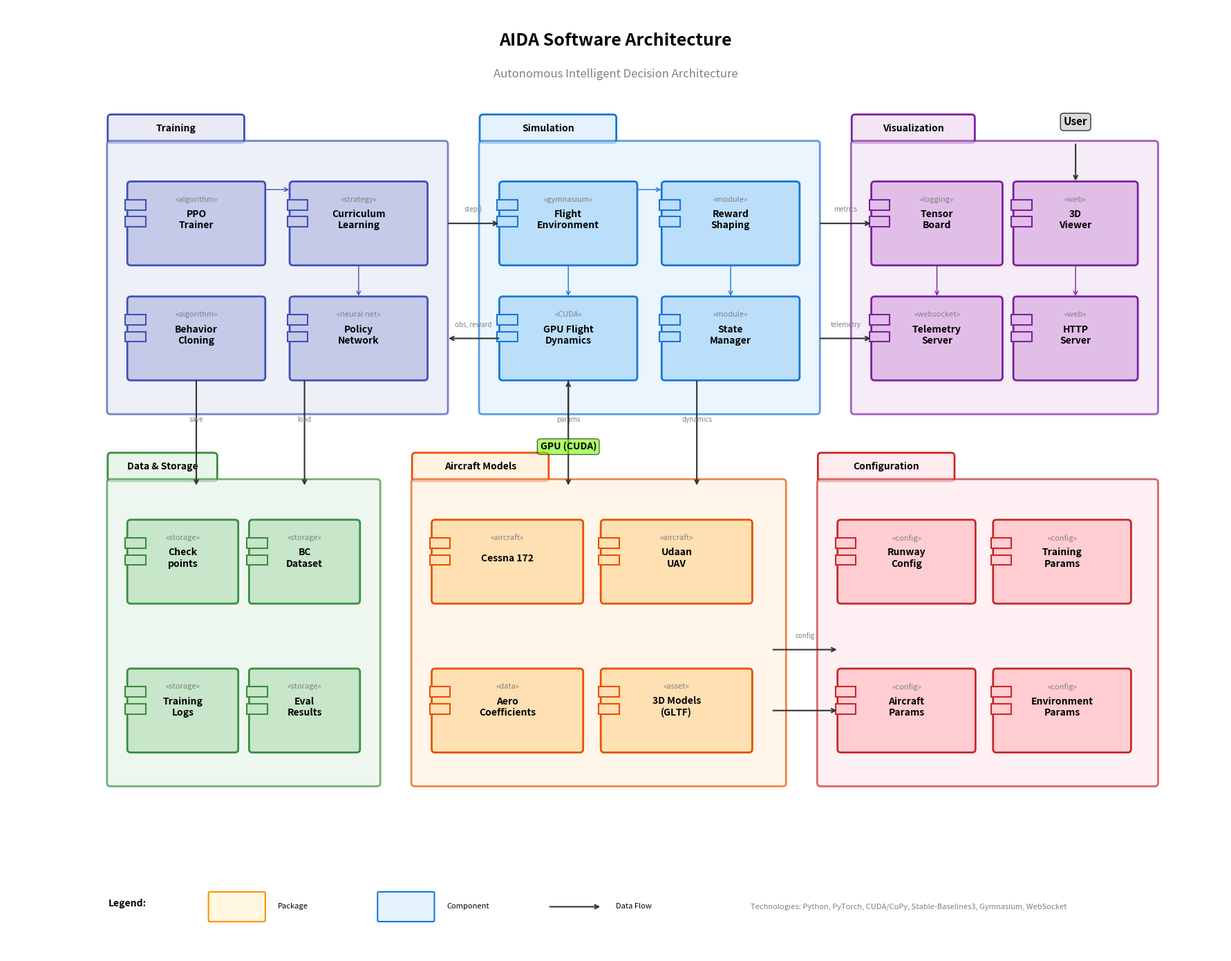

Generate this figure with matplotlib: (Note: this script raises an exception after producing the figure.)
#!/usr/bin/env python3
"""
Generate Software Architecture Diagram for AIDA

Creates a UML-style component diagram showing the system architecture
for the autonomous flight control framework.

Author: AIDA Project
Date: December 2024
"""

import matplotlib.pyplot as plt
import matplotlib.patches as mpatches
from matplotlib.patches import FancyBboxPatch, FancyArrowPatch, Rectangle, Circle, Polygon
import numpy as np

def draw_component(ax, x, y, width, height, name, stereotype=None, color='#E3F2FD', border_color='#1976D2'):
    """Draw a UML component box"""
    # Main box
    box = FancyBboxPatch(
        (x, y), width, height,
        boxstyle="round,pad=0.02,rounding_size=0.05",
        facecolor=color,
        edgecolor=border_color,
        linewidth=2
    )
    ax.add_patch(box)

    # Component tabs (UML style)
    tab_width = 0.3
    tab_height = 0.15
    tab1 = Rectangle((x - 0.05, y + height - 0.4), tab_width, tab_height,
                      facecolor=color, edgecolor=border_color, linewidth=1.5)
    tab2 = Rectangle((x - 0.05, y + height - 0.65), tab_width, tab_height,
                      facecolor=color, edgecolor=border_color, linewidth=1.5)
    ax.add_patch(tab1)
    ax.add_patch(tab2)

    # Stereotype
    if stereotype:
        ax.text(x + width/2, y + height - 0.25, f'«{stereotype}»',
                ha='center', va='center', fontsize=8, style='italic', color='gray')
        ax.text(x + width/2, y + height - 0.55, name,
                ha='center', va='center', fontsize=10, fontweight='bold')
    else:
        ax.text(x + width/2, y + height - 0.4, name,
                ha='center', va='center', fontsize=10, fontweight='bold')

    return x, y, width, height

def draw_package(ax, x, y, width, height, name, color='#FFF8E1', border_color='#FF8F00'):
    """Draw a UML package"""
    # Tab
    tab_width = min(width * 0.4, 2.0)
    tab_height = 0.4
    tab = FancyBboxPatch(
        (x, y + height), tab_width, tab_height,
        boxstyle="round,pad=0.01,rounding_size=0.05",
        facecolor=color,
        edgecolor=border_color,
        linewidth=2
    )
    ax.add_patch(tab)

    # Main box
    box = FancyBboxPatch(
        (x, y), width, height,
        boxstyle="round,pad=0.02,rounding_size=0.05",
        facecolor=color,
        edgecolor=border_color,
        linewidth=2,
        alpha=0.7
    )
    ax.add_patch(box)

    # Name in tab
    ax.text(x + tab_width/2, y + height + tab_height/2, name,
            ha='center', va='center', fontsize=10, fontweight='bold')

    return x, y, width, height

def draw_interface(ax, x, y, name, color='#4CAF50'):
    """Draw a UML interface (lollipop)"""
    circle = Circle((x, y), 0.15, facecolor='white', edgecolor=color, linewidth=2)
    ax.add_patch(circle)
    ax.text(x, y - 0.35, name, ha='center', va='top', fontsize=8)
    return x, y

def draw_database(ax, x, y, width, height, name, color='#E8F5E9', border_color='#388E3C'):
    """Draw a database cylinder"""
    # Cylinder body
    from matplotlib.patches import Ellipse

    # Bottom ellipse
    bottom = Ellipse((x + width/2, y + 0.15), width, 0.4,
                     facecolor=color, edgecolor=border_color, linewidth=2)
    ax.add_patch(bottom)

    # Rectangle body
    rect = Rectangle((x, y + 0.15), width, height - 0.3,
                     facecolor=color, edgecolor=border_color, linewidth=2)
    ax.add_patch(rect)

    # Top ellipse
    top = Ellipse((x + width/2, y + height - 0.15), width, 0.4,
                  facecolor=color, edgecolor=border_color, linewidth=2)
    ax.add_patch(top)

    # Cover the rectangle edges
    rect_cover = Rectangle((x + 0.02, y + 0.2), width - 0.04, height - 0.4,
                           facecolor=color, edgecolor=color, linewidth=0)
    ax.add_patch(rect_cover)

    ax.text(x + width/2, y + height/2, name,
            ha='center', va='center', fontsize=9, fontweight='bold')

    return x, y, width, height

def draw_arrow(ax, start, end, style='->', color='#333', lw=1.5, label=None, connectionstyle=None):
    """Draw an arrow between components"""
    props = dict(arrowstyle=style, color=color, lw=lw)
    if connectionstyle:
        props['connectionstyle'] = connectionstyle
    ax.annotate('', xy=end, xytext=start, arrowprops=props)

    if label:
        mid_x = (start[0] + end[0]) / 2
        mid_y = (start[1] + end[1]) / 2
        ax.text(mid_x, mid_y + 0.15, label, ha='center', va='bottom', fontsize=7, color='gray')

def create_software_architecture():
    """Create the full software architecture diagram"""
    fig, ax = plt.subplots(1, 1, figsize=(18, 14))
    ax.set_xlim(-1, 17)
    ax.set_ylim(-1, 13)
    ax.set_aspect('equal')
    ax.axis('off')

    # Title
    ax.text(8, 12.5, 'AIDA Software Architecture',
            ha='center', va='center', fontsize=18, fontweight='bold')
    ax.text(8, 12.0, 'Autonomous Intelligent Decision Architecture',
            ha='center', va='center', fontsize=12, style='italic', color='gray')

    # ==================== PACKAGES ====================

    # Training Package
    draw_package(ax, 0.5, 7, 5, 4, 'Training', color='#E8EAF6', border_color='#3F51B5')

    # Simulation Package
    draw_package(ax, 6, 7, 5, 4, 'Simulation', color='#E3F2FD', border_color='#1976D2')

    # Visualization Package
    draw_package(ax, 11.5, 7, 4.5, 4, 'Visualization', color='#F3E5F5', border_color='#7B1FA2')

    # Data Package
    draw_package(ax, 0.5, 1.5, 4, 4.5, 'Data & Storage', color='#E8F5E9', border_color='#388E3C')

    # Aircraft Models Package
    draw_package(ax, 5, 1.5, 5.5, 4.5, 'Aircraft Models', color='#FFF3E0', border_color='#E65100')

    # Configuration Package
    draw_package(ax, 11, 1.5, 5, 4.5, 'Configuration', color='#FFEBEE', border_color='#C62828')

    # ==================== TRAINING COMPONENTS ====================

    draw_component(ax, 0.8, 9.2, 2.0, 1.2, 'PPO\nTrainer', 'algorithm', '#C5CAE9', '#3F51B5')
    draw_component(ax, 3.2, 9.2, 2.0, 1.2, 'Curriculum\nLearning', 'strategy', '#C5CAE9', '#3F51B5')
    draw_component(ax, 0.8, 7.5, 2.0, 1.2, 'Behavior\nCloning', 'algorithm', '#C5CAE9', '#3F51B5')
    draw_component(ax, 3.2, 7.5, 2.0, 1.2, 'Policy\nNetwork', 'neural net', '#C5CAE9', '#3F51B5')

    # ==================== SIMULATION COMPONENTS ====================

    draw_component(ax, 6.3, 9.2, 2.0, 1.2, 'Flight\nEnvironment', 'gymnasium', '#BBDEFB', '#1976D2')
    draw_component(ax, 8.7, 9.2, 2.0, 1.2, 'Reward\nShaping', 'module', '#BBDEFB', '#1976D2')
    draw_component(ax, 6.3, 7.5, 2.0, 1.2, 'GPU Flight\nDynamics', 'CUDA', '#BBDEFB', '#1976D2')
    draw_component(ax, 8.7, 7.5, 2.0, 1.2, 'State\nManager', 'module', '#BBDEFB', '#1976D2')

    # ==================== VISUALIZATION COMPONENTS ====================

    draw_component(ax, 11.8, 9.2, 1.9, 1.2, 'Tensor\nBoard', 'logging', '#E1BEE7', '#7B1FA2')
    draw_component(ax, 13.9, 9.2, 1.8, 1.2, '3D\nViewer', 'web', '#E1BEE7', '#7B1FA2')
    draw_component(ax, 11.8, 7.5, 1.9, 1.2, 'Telemetry\nServer', 'websocket', '#E1BEE7', '#7B1FA2')
    draw_component(ax, 13.9, 7.5, 1.8, 1.2, 'HTTP\nServer', 'web', '#E1BEE7', '#7B1FA2')

    # ==================== DATA COMPONENTS ====================

    draw_component(ax, 0.8, 4.2, 1.6, 1.2, 'Check\npoints', 'storage', '#C8E6C9', '#388E3C')
    draw_component(ax, 2.6, 4.2, 1.6, 1.2, 'BC\nDataset', 'storage', '#C8E6C9', '#388E3C')
    draw_component(ax, 0.8, 2.0, 1.6, 1.2, 'Training\nLogs', 'storage', '#C8E6C9', '#388E3C')
    draw_component(ax, 2.6, 2.0, 1.6, 1.2, 'Eval\nResults', 'storage', '#C8E6C9', '#388E3C')

    # ==================== AIRCRAFT MODEL COMPONENTS ====================

    draw_component(ax, 5.3, 4.2, 2.2, 1.2, 'Cessna 172', 'aircraft', '#FFE0B2', '#E65100')
    draw_component(ax, 7.8, 4.2, 2.2, 1.2, 'Udaan\nUAV', 'aircraft', '#FFE0B2', '#E65100')
    draw_component(ax, 5.3, 2.0, 2.2, 1.2, 'Aero\nCoefficients', 'data', '#FFE0B2', '#E65100')
    draw_component(ax, 7.8, 2.0, 2.2, 1.2, '3D Models\n(GLTF)', 'asset', '#FFE0B2', '#E65100')

    # ==================== CONFIGURATION COMPONENTS ====================

    draw_component(ax, 11.3, 4.2, 2.0, 1.2, 'Runway\nConfig', 'config', '#FFCDD2', '#C62828')
    draw_component(ax, 13.6, 4.2, 2.0, 1.2, 'Training\nParams', 'config', '#FFCDD2', '#C62828')
    draw_component(ax, 11.3, 2.0, 2.0, 1.2, 'Aircraft\nParams', 'config', '#FFCDD2', '#C62828')
    draw_component(ax, 13.6, 2.0, 2.0, 1.2, 'Environment\nParams', 'config', '#FFCDD2', '#C62828')

    # ==================== CONNECTIONS ====================

    # Training -> Simulation
    draw_arrow(ax, (5.5, 9.8), (6.3, 9.8), label='step()')
    draw_arrow(ax, (6.3, 8.1), (5.5, 8.1), '->', label='obs, reward')

    # Simulation -> Visualization
    draw_arrow(ax, (11, 9.8), (11.8, 9.8), label='metrics')
    draw_arrow(ax, (11, 8.1), (11.8, 8.1), label='telemetry')

    # Training -> Data
    draw_arrow(ax, (1.8, 7.5), (1.8, 5.9), label='save')
    draw_arrow(ax, (3.4, 7.5), (3.4, 5.9), label='load')

    # Simulation -> Aircraft Models
    draw_arrow(ax, (7.3, 7.5), (7.3, 5.9), label='params')
    draw_arrow(ax, (9.2, 7.5), (9.2, 5.9), label='dynamics')

    # Aircraft -> Configuration
    draw_arrow(ax, (10.3, 3.5), (11.3, 3.5), label='config')
    draw_arrow(ax, (10.3, 2.6), (11.3, 2.6))

    # Internal Training connections
    draw_arrow(ax, (2.8, 10.3), (3.2, 10.3), '->', '#3F51B5', 1)
    draw_arrow(ax, (4.2, 9.2), (4.2, 8.7), '->', '#3F51B5', 1)

    # Internal Simulation connections
    draw_arrow(ax, (8.3, 10.3), (8.7, 10.3), '->', '#1976D2', 1)
    draw_arrow(ax, (7.3, 9.2), (7.3, 8.7), '->', '#1976D2', 1)
    draw_arrow(ax, (9.7, 9.2), (9.7, 8.7), '->', '#1976D2', 1)

    # Visualization internal
    draw_arrow(ax, (12.75, 9.2), (12.75, 8.7), '->', '#7B1FA2', 1)
    draw_arrow(ax, (14.8, 9.2), (14.8, 8.7), '->', '#7B1FA2', 1)

    # ==================== EXTERNAL INTERFACES ====================

    # User interface
    ax.text(14.8, 11.3, 'User', ha='center', va='center', fontsize=11, fontweight='bold',
            bbox=dict(boxstyle='round', facecolor='lightgray', alpha=0.8))
    draw_arrow(ax, (14.8, 11.0), (14.8, 10.4), '->')

    # GPU
    ax.text(7.3, 6.5, 'GPU (CUDA)', ha='center', va='center', fontsize=10, fontweight='bold',
            bbox=dict(boxstyle='round', facecolor='#76FF03', alpha=0.6))
    draw_arrow(ax, (7.3, 6.8), (7.3, 7.5), '->')

    # ==================== LEGEND ====================
    legend_x = 0.5
    legend_y = -0.3

    ax.text(legend_x, legend_y, 'Legend:', fontsize=10, fontweight='bold')

    # Package example
    pkg = FancyBboxPatch((legend_x + 1.5, legend_y - 0.2), 0.8, 0.4,
                         boxstyle="round,pad=0.02", facecolor='#FFF8E1',
                         edgecolor='#FF8F00', linewidth=1.5)
    ax.add_patch(pkg)
    ax.text(legend_x + 2.5, legend_y, 'Package', fontsize=8, va='center')

    # Component example
    comp = FancyBboxPatch((legend_x + 4, legend_y - 0.2), 0.8, 0.4,
                          boxstyle="round,pad=0.02", facecolor='#E3F2FD',
                          edgecolor='#1976D2', linewidth=1.5)
    ax.add_patch(comp)
    ax.text(legend_x + 5, legend_y, 'Component', fontsize=8, va='center')

    # Data flow
    draw_arrow(ax, (legend_x + 6.5, legend_y), (legend_x + 7.3, legend_y))
    ax.text(legend_x + 7.5, legend_y, 'Data Flow', fontsize=8, va='center')

    # Technologies
    ax.text(legend_x + 9.5, legend_y, 'Technologies: Python, PyTorch, CUDA/CuPy, Stable-Baselines3, Gymnasium, WebSocket',
            fontsize=8, va='center', color='gray')

    plt.tight_layout()
    return fig

def main():
    """Generate and save the architecture diagram"""
    print("Generating Software Architecture Diagram...")

    fig = create_software_architecture()

    # Save in multiple formats
    output_path = '/home/AIDA/docs/img/software_architecture.png'
    fig.savefig(output_path, dpi=300, bbox_inches='tight', facecolor='white', edgecolor='none')
    print(f"Saved: {output_path}")

    # Also save PDF for papers
    pdf_path = '/home/AIDA/docs/img/software_architecture.pdf'
    fig.savefig(pdf_path, bbox_inches='tight', facecolor='white', edgecolor='none')
    print(f"Saved: {pdf_path}")

    plt.close()
    print("Done!")

if __name__ == '__main__':
    main()
